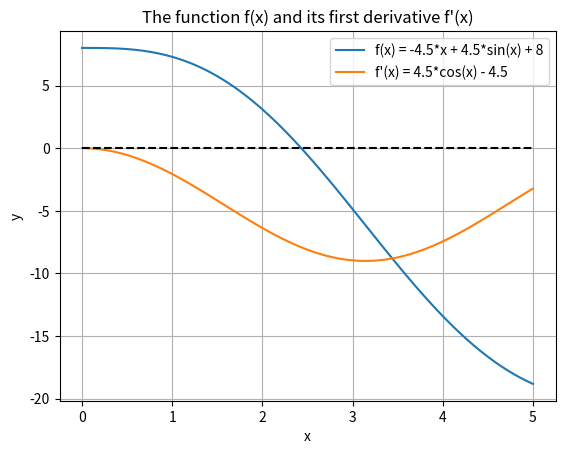

Source code (Python):
#!/usr/bin/env python3
# -*- coding: utf-8 -*-
"""
Solvers                                                      March 12, 2022
Prof. M Diaz Maldonado

Synopsis:
Plots the function f(x) = 8 – 4.5 (x – sin x) and its first derivative
f'(x) in a range where f(x) undergoes a sign change.

Sinopsis:
Grafica la funcion f(x) = 8 – 4.5 (x – sin x) y su primera derivada f'(x)
en un rango donde f(x) muestra un cambio de signo.


Copyright (c) 2022 Misael Diaz-Maldonado
This file is released under the GNU General Public License as published
by the Free Software Foundation, either version 3 of the License, or
(at your option) any later version.


References:
[0] R Johansson, Numerical Python: Scientific Computing and Data
    Science Applications with NumPy, SciPy, and Matplotlib, 2nd edition
[1] The Style Guide for Python Code: https://pep8.org/
[2] f-string: realpython.com/python-f-strings/
[3] symbolic math: www.sympy.org/en/index.html
"""


from sympy import sin
from sympy import Symbol
from sympy import diff as D
from sympy import lambdify
from numpy import linspace
from numpy import zeros_like
import matplotlib as mpl
from matplotlib import pyplot as plt


""" creates symbols """
x = Symbol('x')                     # defines `x' as a symbol
y = 8 - 4.5 * ( x - sin(x) )        # y = f(x), also a symbol


""" defines lambdas for f(x) and f'(x) """
f = lambdify(x, y, 'numpy')         # y = f(x)
g = lambdify(x, D(y, x), 'numpy')   # g = f'(x) (Note: D(y, x) = dy/dx)


""" plotting """
xs = linspace(0, 5, 100)            # sets the range of values for plotting

plt.close('all')
plt.ion()
fig, ax = plt.subplots()                                  # multi-line plot
ax.plot(xs, f(xs), label = f"f(x) = {y}")                 # plots f(x)
ax.plot(xs, g(xs), label = f"f'(x) = {D(y, x)}")          # plots f'(x)
ax.plot(xs, zeros_like(xs), linestyle='--', color='black')# horizontal line
# sets x and y axes labels
ax.set_xlabel('x')
ax.set_ylabel('y')
# sets the title
ax.set_title("The function f(x) and its first derivative f'(x)")
# shows the grid lines
ax.grid()
# displays the legend
ax.legend()

"""
COMMENTS:
[0] The math function sin(x) is imported from sympy instead of
    math or numpy modules.
[1] Sympy's lambdify enable us to create functions that can be evaluated
    numerically just like any other functions we have defined thus far.
[2] Note the use of the f-strings to define the plot labels.
"""
